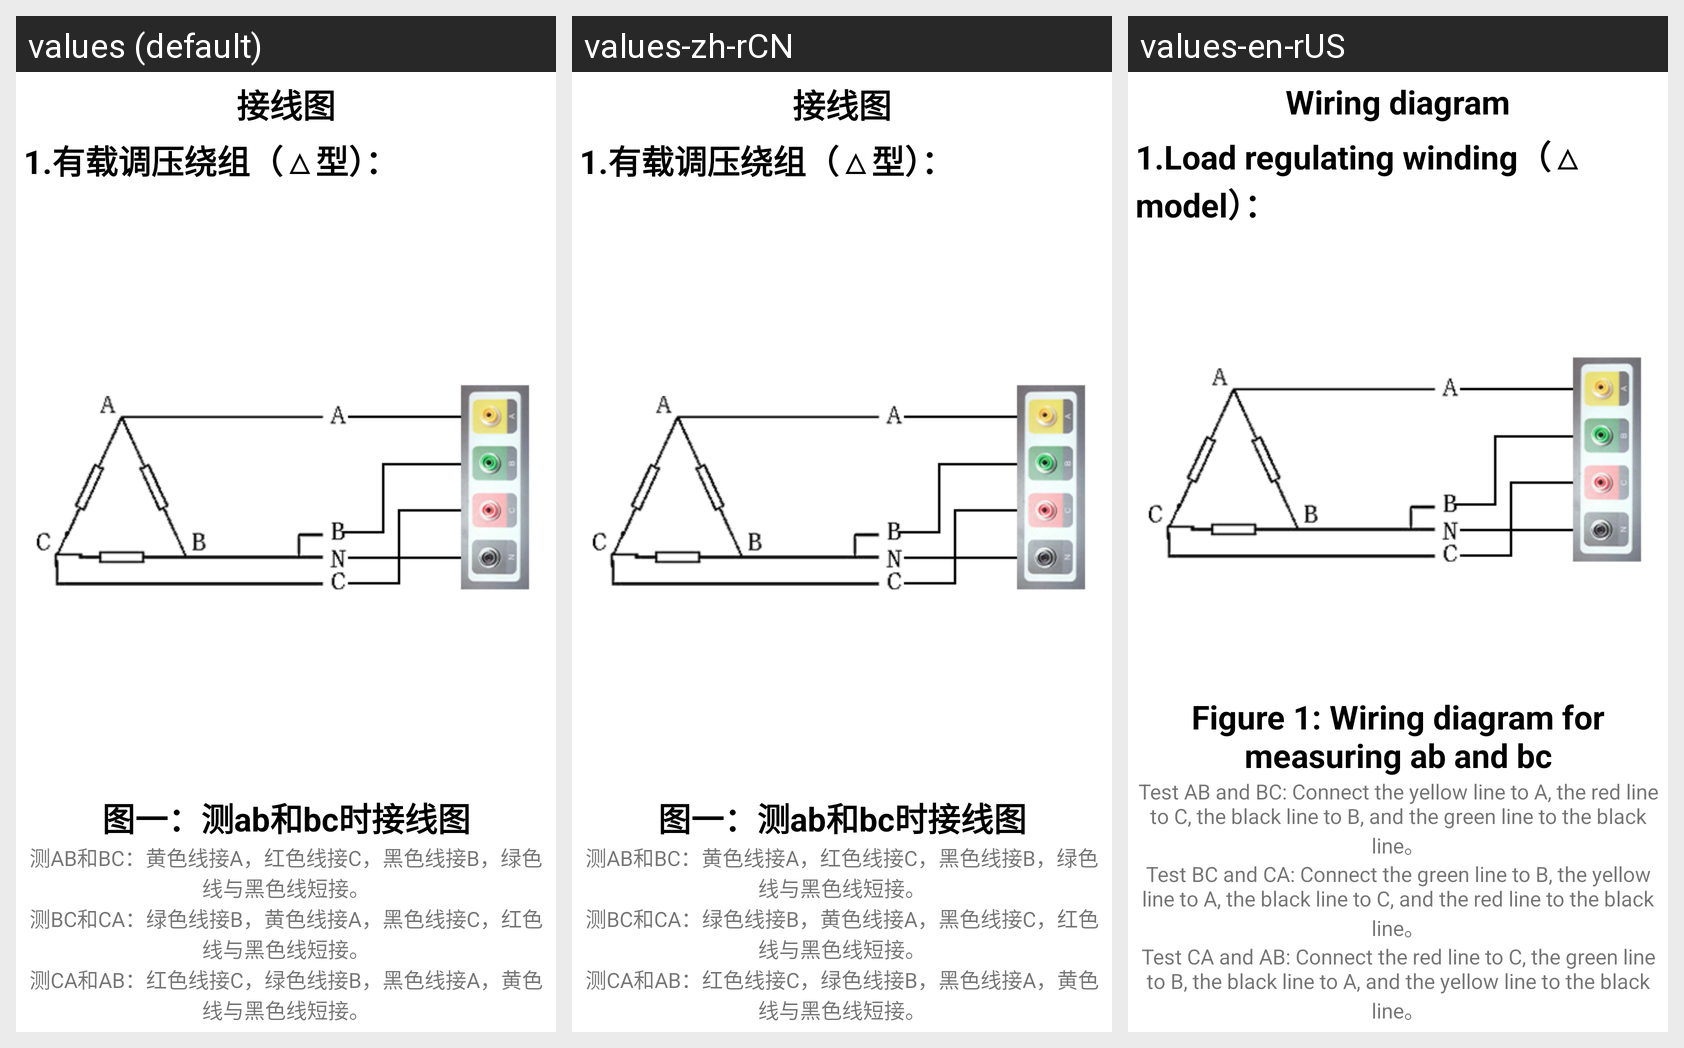

For this localized Android screen grid, give each drawn string resource with its value in every locale shown.
Android screen res/layout/yz_sysm_jxt_sanjiao_layout.xml rendered under 3 locales, left to right: values (default), values-zh-rCN, values-en-rUS. Device: Nexus 5 (rendered at 1080×1920; each locale shown at half size, 540×960, under a caption strip naming it); theme Theme.YcAllBlueTooth2.
Strings drawn on this screen, with the default value and each locale's value (text and hints the layout hard-codes, and strings that could not be matched under every locale, appear in the picture but are not listed):

jiexiantu
  values: 接线图
  values-zh-rCN: 接线图
  values-en-rUS: Wiring diagram

jiexiantusanjiao
  values: 1.有载调压绕组（△型）：
  values-zh-rCN: 1.有载调压绕组（△型）：
  values-en-rUS: 1.Load regulating winding（△ model）：

jiexiantusanjiao1
  values: 图一：测ab和bc时接线图
  values-zh-rCN: 图一：测ab和bc时接线图
  values-en-rUS: Figure 1: Wiring diagram for measuring ab and bc

jiexiantusanjiao2
  values: 测AB和BC：黄色线接A，红色线接C，黑色线接B，绿色线与黑色线短接。
  values-zh-rCN: 测AB和BC：黄色线接A，红色线接C，黑色线接B，绿色线与黑色线短接。
  values-en-rUS: Test AB and BC: Connect the yellow line to A, the red line to C, the black line to B, and the green line to the black line。

jiexiantusanjiao3
  values: 测BC和CA：绿色线接B，黄色线接A，黑色线接C，红色线与黑色线短接。
  values-zh-rCN: 测BC和CA：绿色线接B，黄色线接A，黑色线接C，红色线与黑色线短接。
  values-en-rUS: Test BC and CA: Connect the green line to B, the yellow line to A, the black line to C, and the red line to the black line。

jiexiantusanjiao4
  values: 测CA和AB：红色线接C，绿色线接B，黑色线接A，黄色线与黑色线短接。
  values-zh-rCN: 测CA和AB：红色线接C，绿色线接B，黑色线接A，黄色线与黑色线短接。
  values-en-rUS: Test CA and AB: Connect the red line to C, the green line to B, the black line to A, and the yellow line to the black line。
